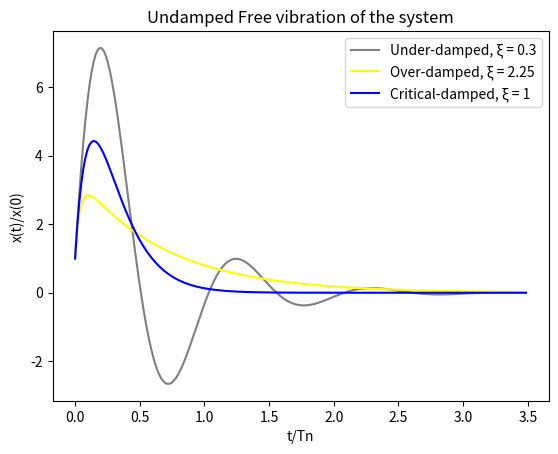

Write Python code to recreate this figure.
import numpy as np
import math

m = 10
k = 1000
W_n = math.sqrt(k/m)
T_n = (2*math.pi)/W_n
C_cr = 2*math.sqrt(k*m)

t = np.arange(0, 3.5*T_n, 0.01)

X_ud = []
X_od = []
X_cr = []

# For Under-damped condition
c = 60
ξ = c/C_cr
W_d = W_n*math.sqrt(1 - (ξ*ξ))

for i in t:
    value = 0.1*math.exp(-(c*i)/(2*m))*math.cos(W_d*i) + 1.08*math.exp(-(c*i)/(2*m))*math.sin(W_d*i)
    
    X_ud.append(value/0.1)

# For Over-damped condition
c = 450
ξ = c/C_cr
r1 = W_n*(-ξ + math.sqrt((ξ*ξ) - 1))
r2 = W_n*(-ξ - math.sqrt((ξ*ξ) - 1))

for i in t:
    value = 0.35*math.exp(r1*i) - 0.25*math.exp(r2*i)
    X_od.append(value/0.1)

# For Critical condition
c= C_cr
ξ = c/C_cr

for i in t:
    value = math.exp(-W_n*i)*(0.1 + 11*i)
    X_cr.append(value/0.1)    

import matplotlib.pyplot as plt
plt.plot(t/T_n, X_ud, color = 'grey', label = 'Under-damped, ξ = 0.3')
plt.plot(t/T_n, X_od, color = 'yellow', label = 'Over-damped, ξ = 2.25')
plt.plot(t/T_n, X_cr, color = 'blue', label = 'Critical-damped, ξ = 1')
plt.legend()
plt.title("Undamped Free vibration of the system")
plt.xlabel("t/Tn")
plt.ylabel("x(t)/x(0)")
plt.savefig("Part_2_Plot")
plt.show()